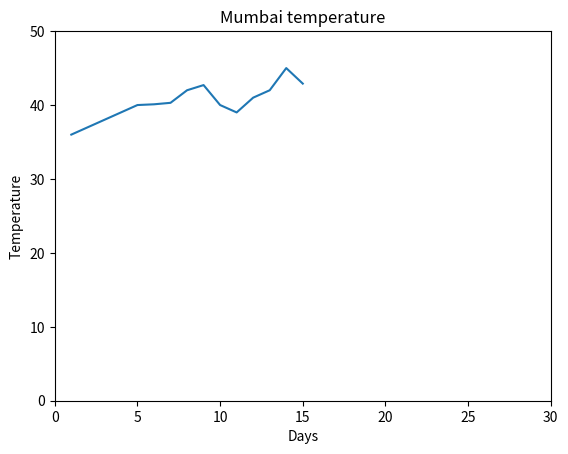

Generate this figure with matplotlib:
##matplotlib -I
from matplotlib import pyplot as plt ##import matplotlib.pyplot as plt

days=[1,2,3,4,5,6,7,8,9,10,11,12,13,14,15]
temp=[36,37,38,39,40,40.1,40.3,42,42.7,40,39,41,42,45,42.9]

##plt.axis is used for setting axis 

plt.plot(days,temp)
plt.axis([0,30,0,50])
plt.title('Mumbai temperature')
plt.xlabel('Days')
plt.ylabel('Temperature')
plt.show()

